Run: headless pygame with SDL's dummy video driver; simulated clock (each Clock.tick advances the game by its frame time, no real sleeping); random seed 0; keys injected as events and as key.get_pressed() state; no mouse input.
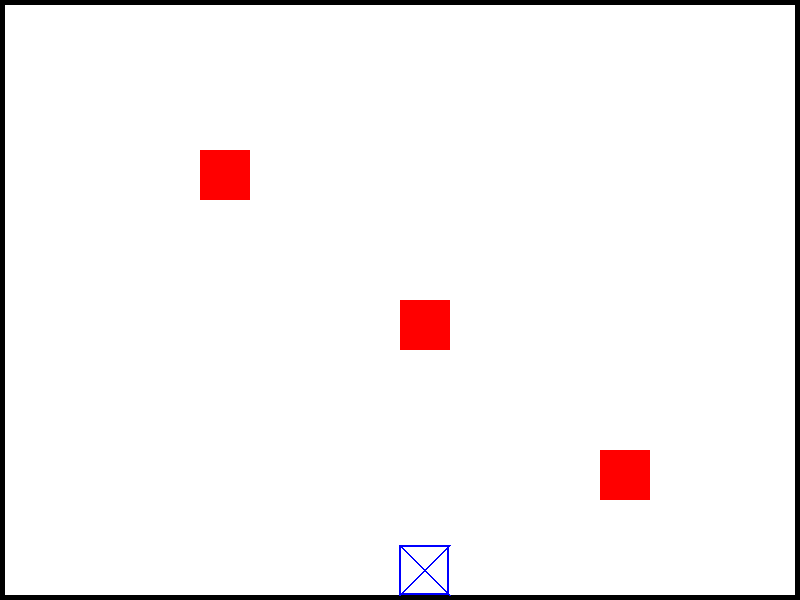
Frame 1 of 4 · flips 1–60 · no input
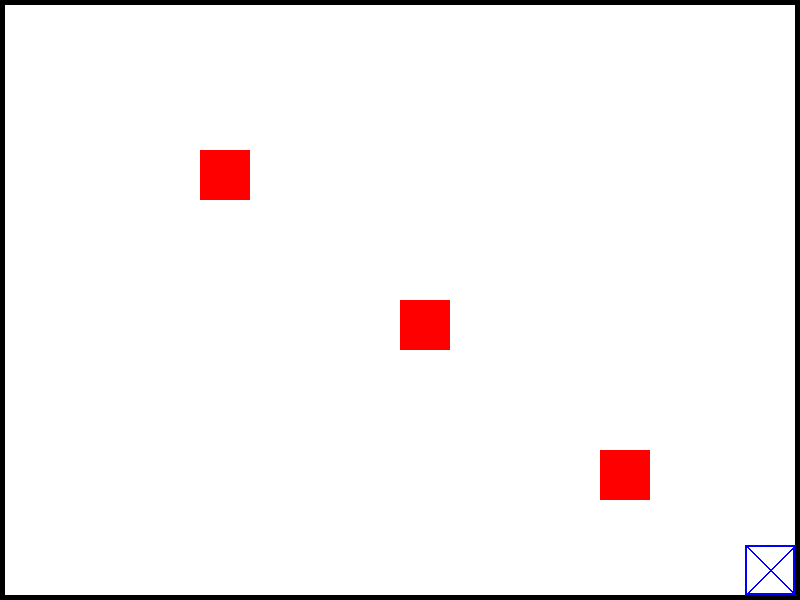
Frame 2 of 4 · flips 61–180 · tapped SPACE, RETURN · held RIGHT (→), D
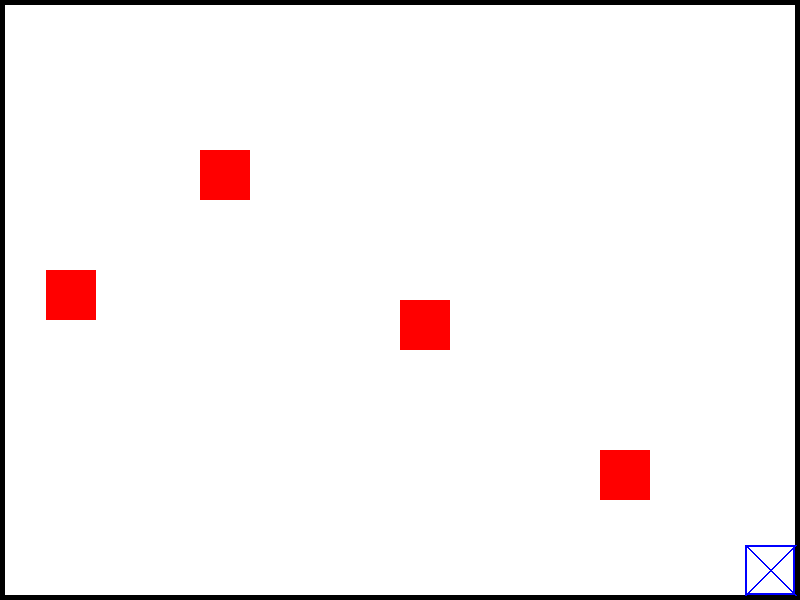
Frame 3 of 4 · flips 181–300 · held DOWN (↓), S
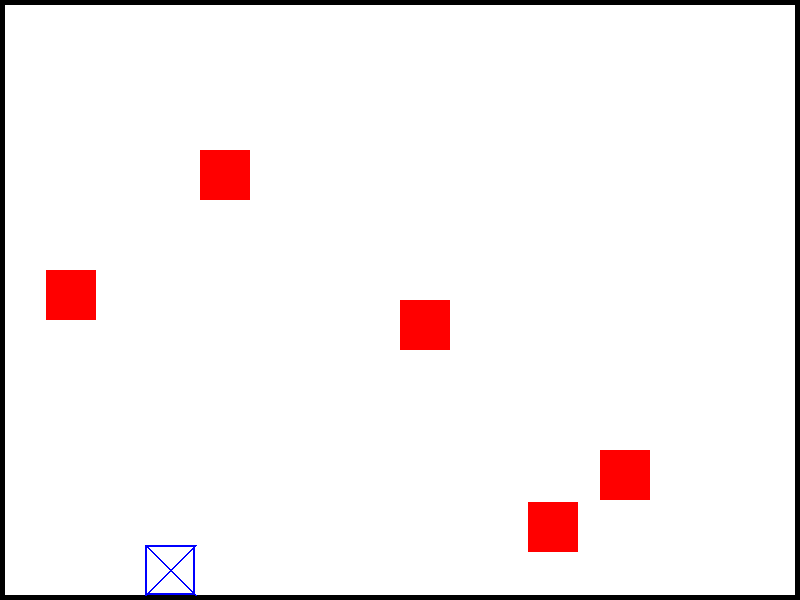
Frame 4 of 4 · flips 301–420 · held LEFT (←), A, UP (↑), W

The pygame program that drew these frames:

import pygame
import sys
import random

# Инициализация Pygame
pygame.init()

# Параметры окна
WINDOW_WIDTH = 800
WINDOW_HEIGHT = 600
FPS = 60

# Цвета
WHITE = (255, 255, 255)
BLACK = (0, 0, 0)
BLUE = (0, 0, 255)
RED = (255, 0, 0)

# Размеры персонажа и объектов
PLAYER_SIZE = 50
PLAYER_BORDER_THICKNESS = 2
OBJECT_SIZE = 50
WALL_THICKNESS = 5
ATTACK_SIZE = 100  # Размер зоны атаки

# Скорость движения персонажа
PLAYER_SPEED = 5
JUMP_FORCE = -15  # Начальная скорость прыжка (отрицательное значение для движения вверх)
GRAVITY = 1  # Сила гравитации

# Инициализация окна и часов
screen = pygame.display.set_mode((WINDOW_WIDTH, WINDOW_HEIGHT))
pygame.display.set_caption("2D-игра с ближним боем")
clock = pygame.time.Clock()


# Инициализация персонажа
def get_valid_starting_position(excluded_objects):
    while True:
        x = random.randint(WALL_THICKNESS, WINDOW_WIDTH - PLAYER_SIZE - WALL_THICKNESS)
        y = random.randint(WALL_THICKNESS, WINDOW_HEIGHT - PLAYER_SIZE - WALL_THICKNESS)
        rect = pygame.Rect(x, y, PLAYER_SIZE, PLAYER_SIZE)
        if not any(rect.colliderect(obj) for obj in excluded_objects):
            return [x, y]


player_x, player_y = get_valid_starting_position([])
player_dx = 0
player_dy = 0
is_jumping = False  # Флаг, указывающий, находится ли персонаж в прыжке
jumps_left = 2  # Количество доступных прыжков

# Инициализация неподвижных объектов (врагов)
objects = [
    pygame.Rect(200, 150, OBJECT_SIZE, OBJECT_SIZE),
    pygame.Rect(400, 300, OBJECT_SIZE, OBJECT_SIZE),
    pygame.Rect(600, 450, OBJECT_SIZE, OBJECT_SIZE)
]


# Проверка столкновений персонажа с врагами
def check_collision_with_objects(new_rect, objects):
    return any(new_rect.colliderect(obj) for obj in objects)


# Периодическое появление врагов
def spawn_enemy():
    if len(objects) >= 10:
        return
    while True:
        x = random.randint(WALL_THICKNESS, WINDOW_WIDTH - OBJECT_SIZE - WALL_THICKNESS)
        y = random.randint(WALL_THICKNESS, WINDOW_HEIGHT - OBJECT_SIZE - WALL_THICKNESS)
        new_enemy = pygame.Rect(x, y, OBJECT_SIZE, OBJECT_SIZE)
        if not new_enemy.colliderect(pygame.Rect(player_x, player_y, PLAYER_SIZE, PLAYER_SIZE)) and \
                not any(new_enemy.colliderect(obj) for obj in objects):
            objects.append(new_enemy)
            break


SPAWN_INTERVAL = 3000  # Интервал в миллисекундах
time_since_last_spawn = 0
show_attack_zone = False  # Флаг показа зоны атаки

# Основной игровой цикл
running = True
while running:
    delta_time = clock.tick(FPS)
    time_since_last_spawn += delta_time

    # Обработка событий
    for event in pygame.event.get():
        if event.type == pygame.QUIT:
            pygame.quit()
            sys.exit()
        elif event.type == pygame.KEYDOWN:
            if event.key == pygame.K_LEFT:
                player_dx = -PLAYER_SPEED
            elif event.key == pygame.K_RIGHT:
                player_dx = PLAYER_SPEED
            elif event.key == pygame.K_SPACE and jumps_left > 0:  # Прыжок
                player_dy = JUMP_FORCE
                is_jumping = True
                jumps_left -= 1
            elif event.key == pygame.K_LSHIFT:  # Атака ближнего боя
                attack_zone = pygame.Rect(
                    player_x - (ATTACK_SIZE - PLAYER_SIZE) // 2,
                    player_y - (ATTACK_SIZE - PLAYER_SIZE) // 2,
                    ATTACK_SIZE,
                    ATTACK_SIZE
                )
                objects = [obj for obj in objects if not attack_zone.colliderect(obj)]
                show_attack_zone = True  # Включаем отображение зоны атаки
        elif event.type == pygame.KEYUP:
            if event.key in {pygame.K_LEFT, pygame.K_RIGHT}:
                player_dx = 0

    # Появление нового врага
    if time_since_last_spawn >= SPAWN_INTERVAL:
        spawn_enemy()
        time_since_last_spawn = 0

    # Обновление вертикальной скорости под действием гравитации
    player_dy += GRAVITY

    # Обновление позиции персонажа
    new_pos_x = player_x + player_dx
    new_pos_y = player_y + player_dy
    player_rect = pygame.Rect(new_pos_x, new_pos_y, PLAYER_SIZE, PLAYER_SIZE)

    if not check_collision_with_objects(player_rect, objects):
        player_x = new_pos_x
        player_y = new_pos_y

    # Проверка на столкновение с низом экрана (где персонаж не должен падать дальше)
    if player_y + PLAYER_SIZE >= WINDOW_HEIGHT:
        player_y = WINDOW_HEIGHT - PLAYER_SIZE
        player_dy = 0
        is_jumping = False
        jumps_left = 2

    # Ограничение движения персонажа
    player_x = max(WALL_THICKNESS, min(player_x, WINDOW_WIDTH - PLAYER_SIZE - WALL_THICKNESS))
    player_y = max(WALL_THICKNESS, min(player_y, WINDOW_HEIGHT - PLAYER_SIZE - WALL_THICKNESS))

    # Рендеринг объектов
    screen.fill(WHITE)

    # Отрисовка стен
    pygame.draw.rect(screen, BLACK, (0, 0, WINDOW_WIDTH, WALL_THICKNESS))  # Верхняя стена
    pygame.draw.rect(screen, BLACK, (0, 0, WALL_THICKNESS, WINDOW_HEIGHT))  # Левая стена
    pygame.draw.rect(screen, BLACK, (0, WINDOW_HEIGHT - WALL_THICKNESS, WINDOW_WIDTH, WALL_THICKNESS))  # Нижняя стена
    pygame.draw.rect(screen, BLACK, (WINDOW_WIDTH - WALL_THICKNESS, 0, WALL_THICKNESS, WINDOW_HEIGHT))  # Правая стена

    # Отрисовка персонажа
    pygame.draw.rect(screen, BLUE, (player_x, player_y, PLAYER_SIZE, PLAYER_SIZE), PLAYER_BORDER_THICKNESS)
    pygame.draw.line(screen, BLUE, (player_x, player_y), (player_x + PLAYER_SIZE, player_y + PLAYER_SIZE), 2)
    pygame.draw.line(screen, BLUE, (player_x + PLAYER_SIZE, player_y), (player_x, player_y + PLAYER_SIZE), 2)

    # Отрисовка врагов
    for obj in objects:
        pygame.draw.rect(screen, RED, obj)

    # Отрисовка зоны атаки
    if show_attack_zone:
        pygame.draw.circle(
            screen,
            RED,
            (player_x + PLAYER_SIZE // 2, player_y + PLAYER_SIZE // 2),  # Центр круга совпадает с центром игрока
            ATTACK_SIZE // 2  # Радиус круга
        )
        show_attack_zone = False

    # Обновление экрана
    pygame.display.flip()
